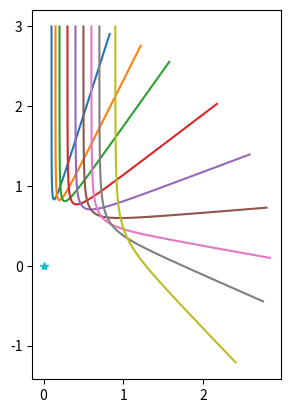
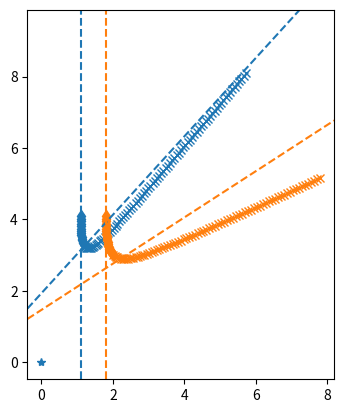

These charts were generated, in order, by the following Python code:
# Imports
# SciPy's numerical ODE solver
from scipy.integrate import odeint
# The fabulous numpy library:
import numpy as np
import matplotlib.pyplot as plt
import math

def p2ld(x0,y0,x1,y1,x2,y2):
    return abs((x2-x1)*(y1-y0)-(x1-x0)*(y2-y1))/math.sqrt((x2-x1)**2+(y2-y1)**2)

# Parameters
k = 1
x0 = 0
y0 = 3
vx0 = 0
vy0 = -1

# In the following definition of F, s is a state vector whose components represent the following:
#   s[0]: Horizontal or x position
#   s[1]: Vertical or y position
#   s[2]: Horizontal velocity
#   s[3]: Vertical velocity
# In general, F can depend upon time t as well. Although our F is independent of t, we still need to
# indicate that it is a possible variable.

def Fun(s,t): return [s[2],s[3],
    k*s[0]/(s[0]**2 + s[1]**2)**(6/2),
    k*s[1]/(s[0]**2 + s[1]**2)**(6/2),
]

# We'll solve the system for the following values of t, namely
# 100 equally spaced values between 0 and 2.
t = np.linspace(0,5,100)

fig, ax = plt.subplots(1)
steps = [1,1.5,2,3,4,5,6,7,9]
Delta_x = .1

for i in steps:
    # Solve it!
    solution = odeint(Fun,[x0+i*Delta_x,y0,vx0,vy0],t)
    x = solution[:,0]
    y = solution[:,1]
    ax.plot(x,y, '-')
    ax.set_aspect('equal', 'box')

ax.plot([0],[0], '*')

k = 1000
t = np.linspace(0,5,100)
# v1
A = (1.1,9.4)
B = (1.1,4.9)

# d1
C = (2.7,4.9)
D = (6.8,9.4)

# v2
E = (1.8,9.4)
F = (1.8,4.9)

# d2
G = (5.3,4.9)
H = (7,6)

fig, ax = plt.subplots(1)
solution = odeint(Fun,[1.1,4.1,0,-1.5],t)
x = solution[:,0]
y = solution[:,1]
#ax.plot(x,y, '-')
ax.set_aspect('equal', 'box')

accum = 0
for r in solution:
    v1 = p2ld(r[0],r[1],A[0],A[1],B[0],B[1])
    d1 = p2ld(r[0],r[1],C[0],C[1],D[0],D[1])
    if v1 < d1:
        accum = accum + v1
        ax.plot(r[0],r[1], 'd',color='C0')
    else:
        accum = accum + d1
        ax.plot(r[0],r[1], 'x',color='C0')

solution = odeint(Fun,[1.8,4.1,0,-1.5],t)
x = solution[:,0]
y = solution[:,1]
#ax.plot(x,y, '-')
ax.set_aspect('equal', 'box')

accum = 0
for r in solution:
    v2 = p2ld(r[0],r[1],E[0],E[1],F[0],F[1])
    d2 = p2ld(r[0],r[1],G[0],G[1],H[0],H[1])
    if v2 < d2:
        accum = accum + v2
        ax.plot(r[0],r[1], 'd',color='C1')
    else:
        accum = accum + d2
        ax.plot(r[0],r[1], 'x',color='C1')



#ax.axline((1.1,9.4),(1.2,4.9),ls='--',color='C0')
ax.axline(A,B,ls='--',color='C0')
ax.axline(C,D,ls='--',color='C0')

#ax.axline((1.8,9.4),(1.9,4.9),ls='--',color='C1')
ax.axline(E,F,ls='--',color='C1')
ax.axline(G,H,ls='--',color='C1')


ax.plot([0],[0], '*')



print(accum)

plt.show()